The GitHub repository ruzbeh4/banknote-net contains a labelled image folder "processed" with 39 categories: 1000000 variant 1 back, 1000000 variant 1 front, 100000 variant 1 back, 100000 variant 1 front, 100000 variant 2 front, 100000 variant 3 back, 100000 variant 3 front, 100000 variant 4 back, 100000 variant 4 front, 10000 variant 1 back, 10000 variant 1 front, 1000 variant 1 back, 1000 variant 1 front, 1000 variant 2 back, 1000 variant 2 front, 1000 variant 3 back, 1000 variant 3 front, 200000 variant 1 back, 200000 variant 1 front, 200000 variant 2 back, 200000 variant 2 front, 2000 variant 3 back, 2000 variant 3 front, 500000 variant 1 back, 500000 variant 1 front, 50000 variant 1 back, 50000 variant 1 front, 50000 variant 2 back, 50000 variant 2 front, 50000 variant 3 back, 50000 variant 3 front, 50000 variant 4 back, 50000 variant 4 front, 5000 variant 1 back, 5000 variant 1 front, 5000 variant 2 back, 5000 variant 2 front, 5000 variant 3 back, none. Examples follow, each with its label.

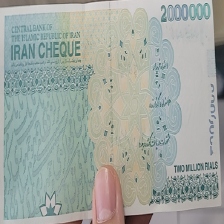
Label: 200000 variant 2 back

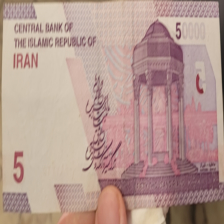
Label: 5000 variant 2 back

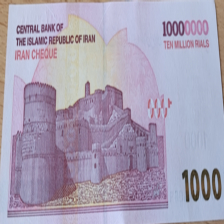
Label: 1000000 variant 1 back

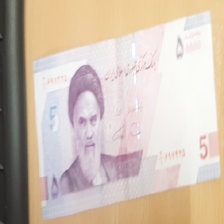
Label: 5000 variant 2 front

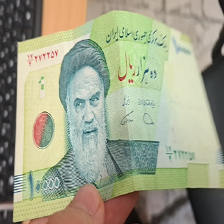
Label: 1000 variant 1 front

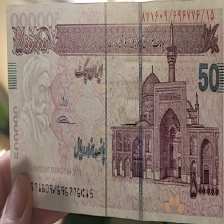
Label: 50000 variant 4 front
